10-way image classification set "'HG'_EUROSAT_16" from GitHub (GiovanniBillo/data-poisoning); label vocabulary: annual crop, forest, herbaceous vegetation, highway, industrial buildings, pasture, permanent crop, residential buildings, river, sea or lake.

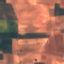
Label: permanent crop

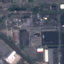
Label: industrial buildings

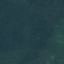
Label: forest

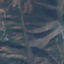
Label: herbaceous vegetation

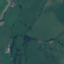
Label: pasture

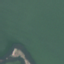
Label: sea or lake
